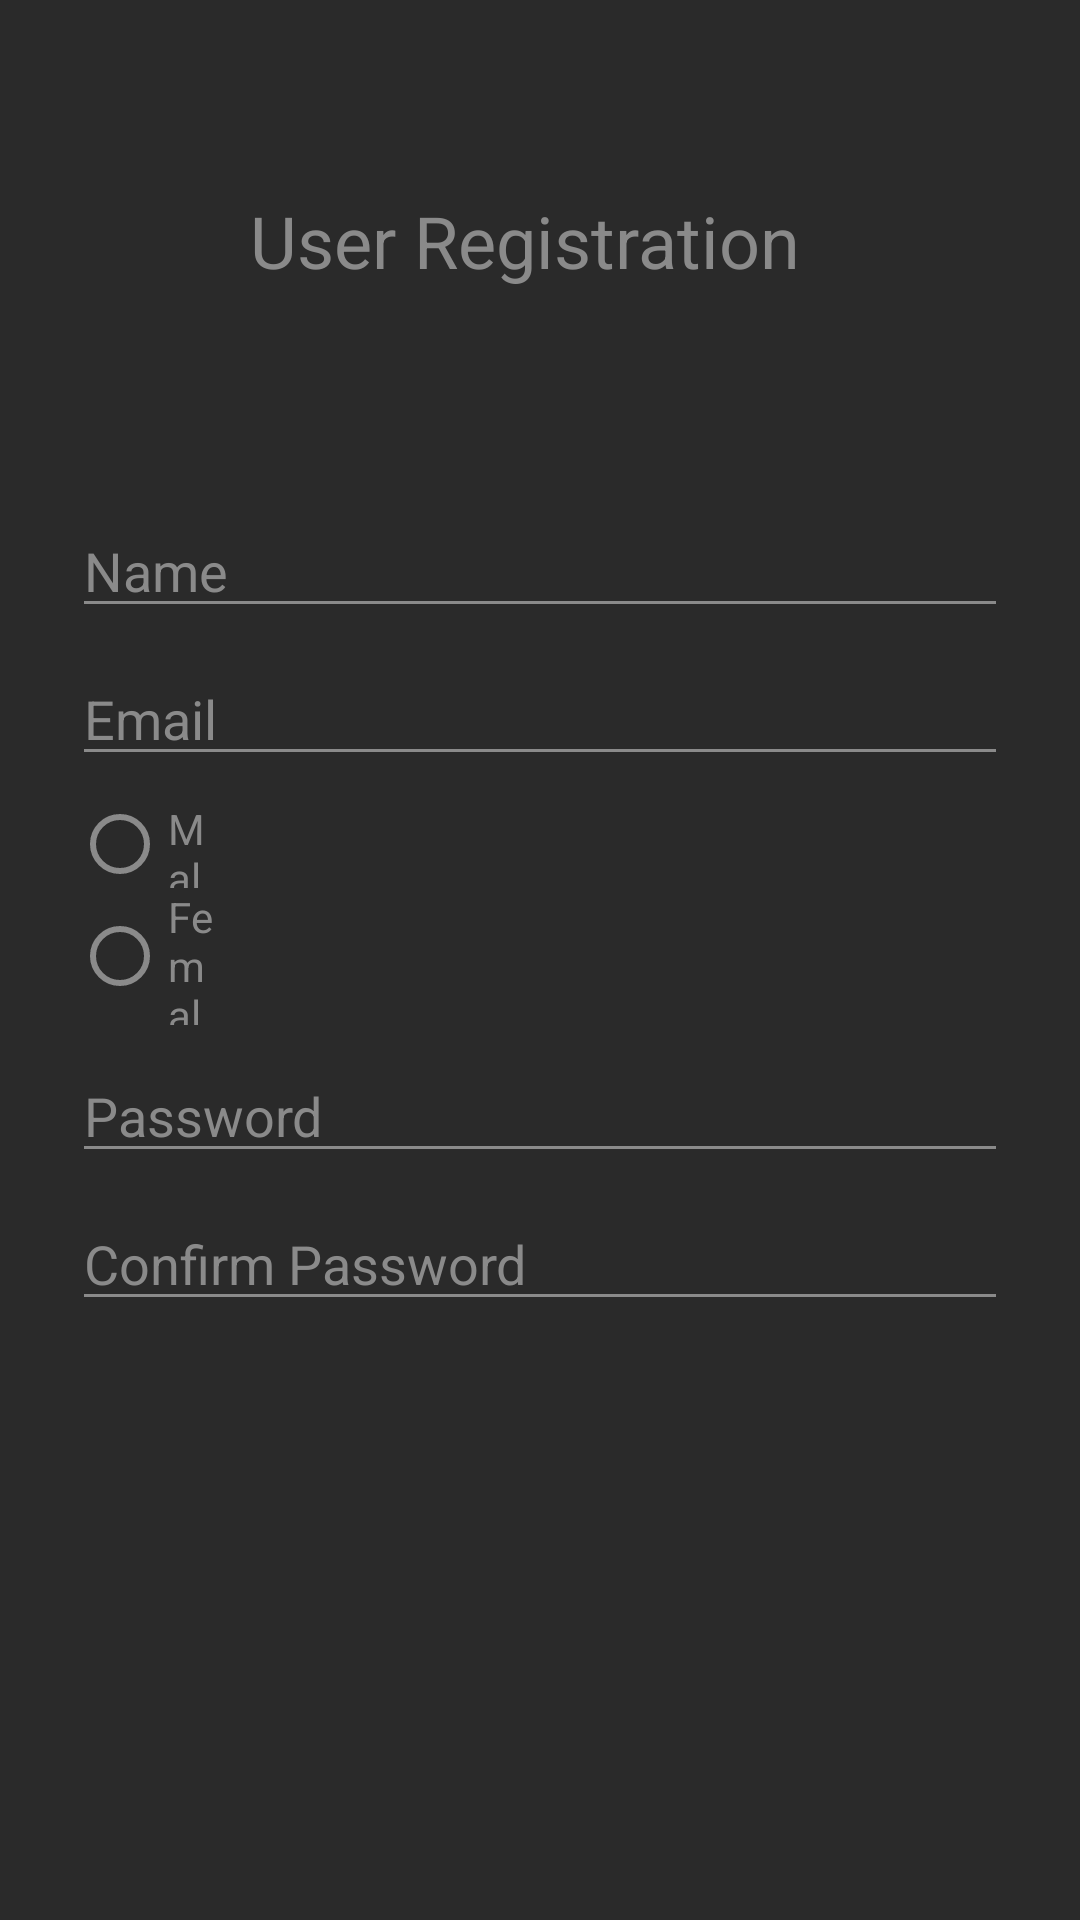

Here is an Android app screen rendered from its layout file. Give the layout XML and the strings, colors and styles it references.
<!-- AndroidManifest.xml: application theme AppTheme -->
<!-- res/layout/fragment_registration1.xml -->
<?xml version="1.0" encoding="utf-8"?>
<FrameLayout xmlns:android="http://schemas.android.com/apk/res/android"
    xmlns:app="http://schemas.android.com/apk/res-auto"
    xmlns:tools="http://schemas.android.com/tools"
    android:id="@+id/frameLayout"
    android:layout_width="match_parent"
    android:layout_height="match_parent"
    tools:context=".ui.login.Registration1">

    

    <android.support.constraint.ConstraintLayout
        android:layout_width="match_parent"
        android:layout_height="match_parent"
        android:background="#2a2a2a">

        <EditText
            android:id="@+id/name"
            android:layout_width="0dp"
            android:layout_height="wrap_content"
            android:layout_marginStart="24dp"
            android:layout_marginLeft="24dp"
            android:layout_marginTop="72dp"
            android:layout_marginEnd="24dp"
            android:layout_marginRight="24dp"
            android:ems="10"
            android:hint="@string/prompt_name"
            android:inputType="textPersonName"
            android:textColor="#8a8a8a"
            android:textColorHint="#8a8a8a"
            android:textColorLink="#32cd32"
            app:layout_constraintEnd_toEndOf="parent"
            app:layout_constraintHorizontal_bias="0.0"
            app:layout_constraintStart_toStartOf="parent"
            app:layout_constraintTop_toBottomOf="@+id/formLabel" />

        <TextView
            android:id="@+id/formLabel"
            android:layout_width="192dp"
            android:layout_height="32dp"
            android:layout_marginTop="64dp"
            android:text="@string/reg_label"
            android:textColor="#8a8a8a"
            android:textSize="24sp"
            app:layout_constraintEnd_toEndOf="parent"
            app:layout_constraintHorizontal_bias="0.497"
            app:layout_constraintStart_toStartOf="parent"
            app:layout_constraintTop_toTopOf="parent" />

        <EditText
            android:id="@+id/email"
            android:layout_width="0dp"
            android:layout_height="wrap_content"
            android:layout_marginStart="24dp"
            android:layout_marginLeft="24dp"
            android:layout_marginTop="8dp"
            android:layout_marginEnd="24dp"
            android:layout_marginRight="24dp"
            android:ems="10"
            android:hint="@string/prompt_email"
            android:inputType="textEmailAddress"
            android:textColor="#8a8a8a"
            android:textColorHint="#8a8a8a"
            android:textColorLink="#32cd32"
            app:layout_constraintEnd_toEndOf="parent"
            app:layout_constraintStart_toStartOf="parent"
            app:layout_constraintTop_toBottomOf="@+id/name" />

        <EditText
            android:id="@+id/password"
            android:layout_width="0dp"
            android:layout_height="wrap_content"
            android:layout_marginStart="24dp"
            android:layout_marginLeft="24dp"
            android:layout_marginTop="8dp"
            android:layout_marginEnd="24dp"
            android:layout_marginRight="24dp"
            android:ems="10"
            android:hint="@string/prompt_password"
            android:inputType="textPassword"
            android:textColor="#8a8a8a"
            android:textColorHint="#8a8a8a"
            android:textColorLink="#32cd32"
            app:layout_constraintEnd_toEndOf="parent"
            app:layout_constraintHorizontal_bias="0.0"
            app:layout_constraintStart_toStartOf="parent"
            app:layout_constraintTop_toBottomOf="@+id/gender" />

        <EditText
            android:id="@+id/cPassword"
            android:layout_width="0dp"
            android:layout_height="wrap_content"
            android:layout_marginStart="24dp"
            android:layout_marginLeft="24dp"
            android:layout_marginTop="8dp"
            android:layout_marginEnd="24dp"
            android:layout_marginRight="24dp"
            android:ems="10"
            android:hint="@string/prompt_cpassword"
            android:inputType="textPassword"
            android:textColor="#8a8a8a"
            android:textColorHint="#8a8a8a"
            android:textColorLink="#32cd32"
            app:layout_constraintEnd_toEndOf="parent"
            app:layout_constraintStart_toStartOf="parent"
            app:layout_constraintTop_toBottomOf="@+id/password" />

        <RadioGroup
            android:id="@+id/gender"
            android:layout_width="0dp"
            android:layout_height="75dp"
            android:layout_marginStart="24dp"
            android:layout_marginLeft="24dp"
            android:layout_marginTop="8dp"
            android:layout_marginEnd="288dp"
            android:layout_marginRight="288dp"
            app:layout_constraintEnd_toEndOf="parent"
            app:layout_constraintStart_toStartOf="parent"
            app:layout_constraintTop_toBottomOf="@+id/email">

            <RadioButton
                android:id="@+id/radioButton2"
                android:layout_width="match_parent"
                android:layout_height="wrap_content"
                android:layout_weight="1"
                android:text="Male"
                android:textColor="#8a8a8a"
                android:textColorLink="#32cd32" />

            <RadioButton
                android:id="@+id/radioButton"
                android:layout_width="match_parent"
                android:layout_height="wrap_content"
                android:layout_weight="1"
                android:text="Female"
                android:textColor="#8a8a8a"
                android:textColorLink="#32cd32" />

        </RadioGroup>

    </android.support.constraint.ConstraintLayout>

</FrameLayout>
<!-- resources referenced by this layout -->
<resources>
  <string name="prompt_cpassword">Confirm Password</string>
  <string name="prompt_email">Email</string>
  <string name="prompt_name">Name</string>
  <string name="prompt_password">Password</string>
  <string name="reg_label">User Registration</string>
  <style name="AppTheme" parent="Theme.AppCompat.Light.DarkActionBar">
          
          <item name="colorPrimary">@color/colorPrimary</item>
          <item name="colorPrimaryDark">@color/colorPrimaryDark</item>
          <item name="colorAccent">@color/colorAccent</item>
          <item name="colorControlNormal">@color/colorPrimaryDark</item>
      </style>
  <color name="colorPrimary">#8a8a8a</color>
  <color name="colorPrimaryDark">#8a8a8a</color>
  <color name="colorAccent">#32cd32</color>
</resources>
